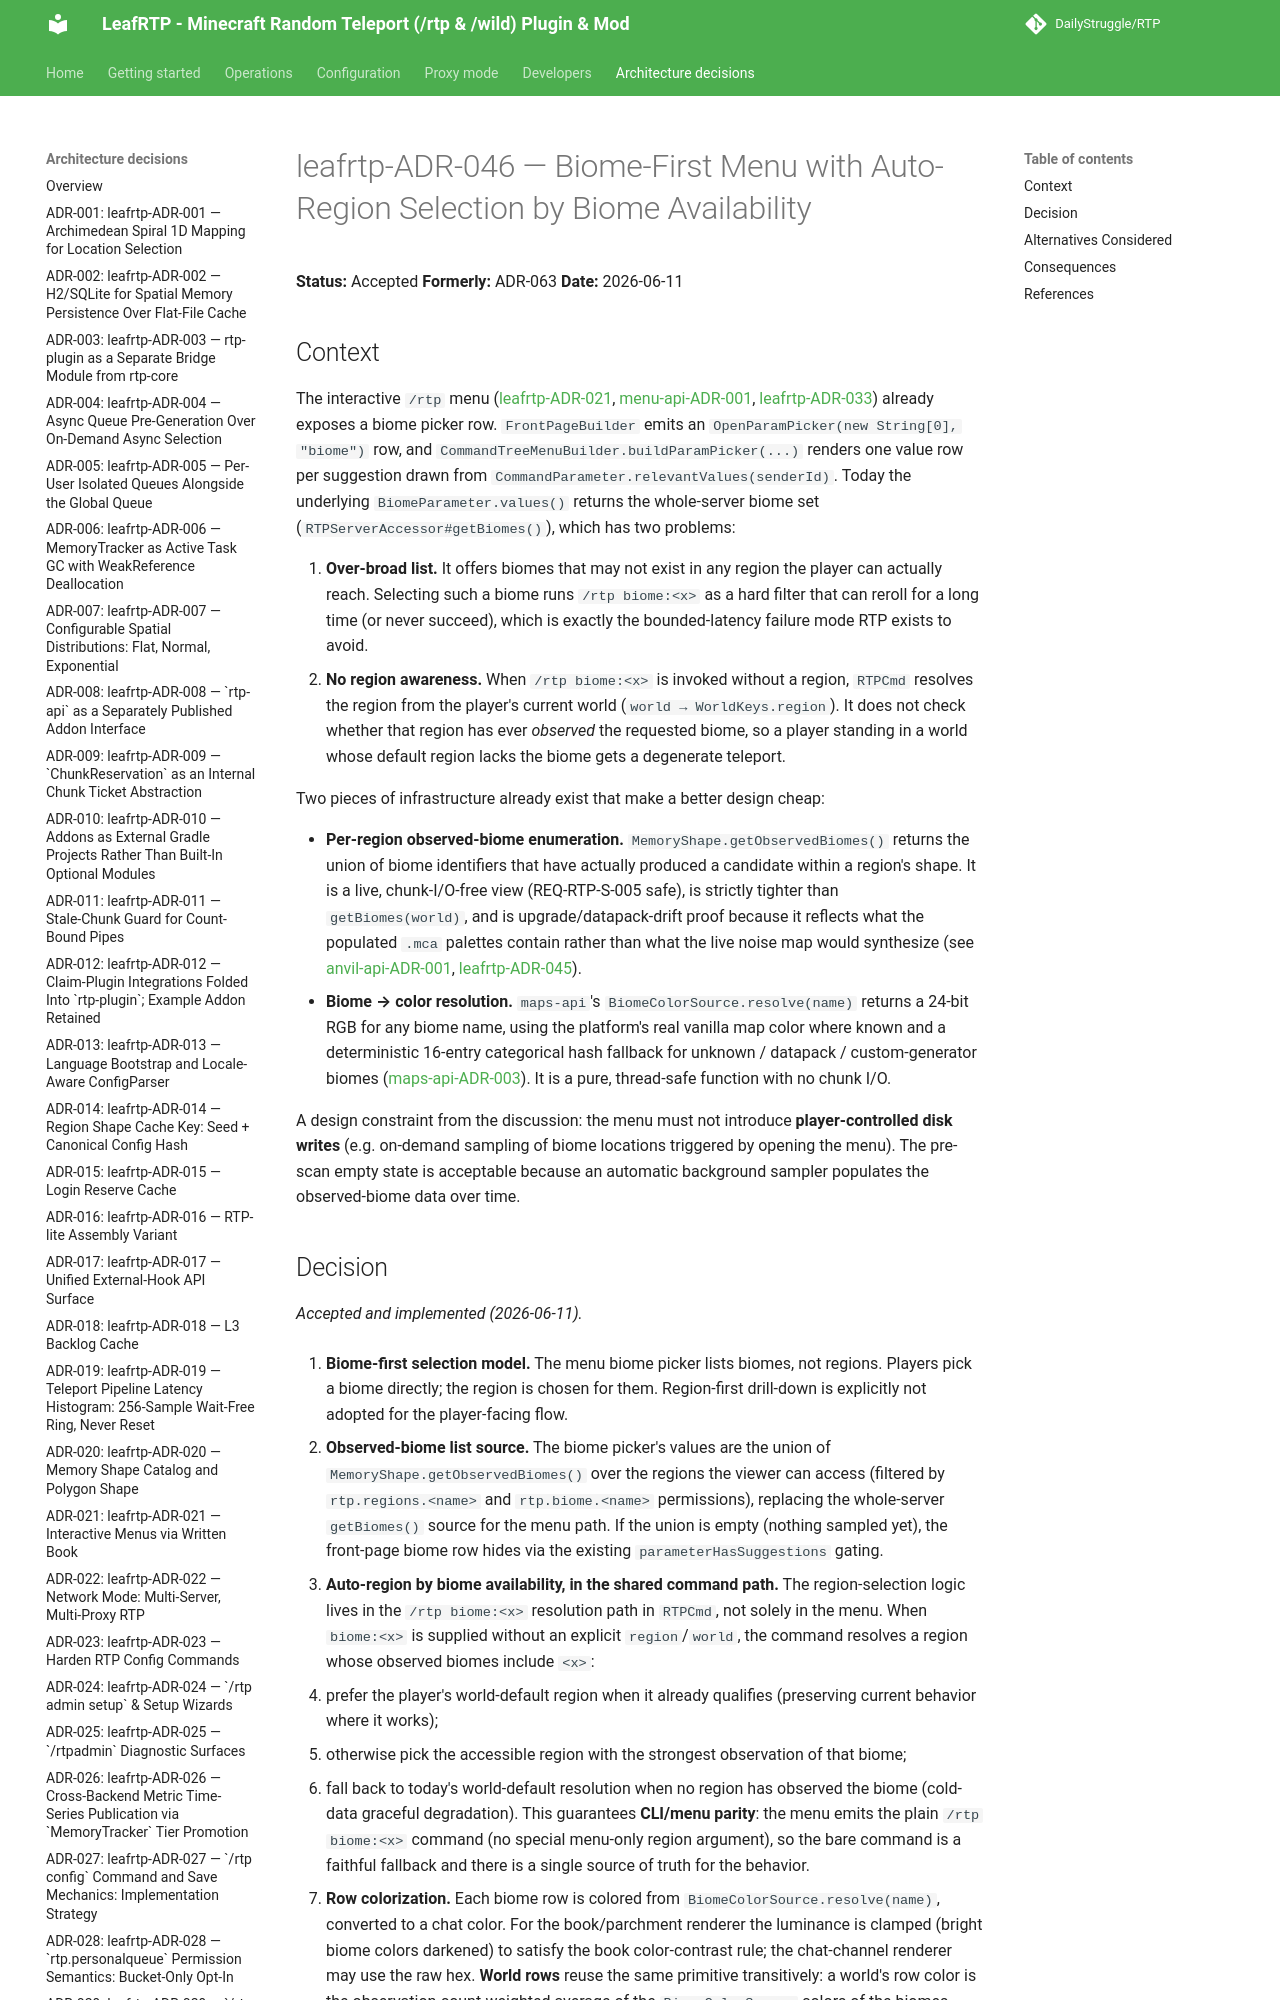

repository: DailyStruggle/RTP · page: adr/leafrtp-ADR-046-biome-first-menu-and-auto-region-by-biome/index.html · generator: mkdocs

# leafrtp-ADR-046 — Biome-First Menu with Auto-Region Selection by Biome Availability

**Status:** Accepted
**Formerly:** ADR-063
**Date:** 2026-06-11

## Context

The interactive `/rtp` menu ([leafrtp-ADR-021](leafrtp-ADR-021-interactive-menus-book-first.md), [menu-api-ADR-001](../../../../api/menu-api/docs/adr/menu-api-ADR-001-command-tree-menu-reflector.md), [leafrtp-ADR-033](leafrtp-ADR-033-concrete-menu-commands-supersede-tokens.md)) already exposes a biome picker row. `FrontPageBuilder` emits an `OpenParamPicker(new String[0], "biome")` row, and `CommandTreeMenuBuilder.buildParamPicker(...)` renders one value row per suggestion drawn from `CommandParameter.relevantValues(senderId)`. Today the underlying `BiomeParameter.values()` returns the whole-server biome set (`RTPServerAccessor#getBiomes()`), which has two problems:

1. **Over-broad list.** It offers biomes that may not exist in any region the player can actually reach. Selecting such a biome runs `/rtp biome:<x>` as a hard filter that can reroll for a long time (or never succeed), which is exactly the bounded-latency failure mode RTP exists to avoid.
2. **No region awareness.** When `/rtp biome:<x>` is invoked without a region, `RTPCmd` resolves the region from the player's current world (`world → WorldKeys.region`). It does not check whether that region has ever *observed* the requested biome, so a player standing in a world whose default region lacks the biome gets a degenerate teleport.

Two pieces of infrastructure already exist that make a better design cheap:

- **Per-region observed-biome enumeration.** `MemoryShape.getObservedBiomes()` returns the union of biome identifiers that have actually produced a candidate within a region's shape. It is a live, chunk-I/O-free view (REQ-RTP-S-005 safe), is strictly tighter than `getBiomes(world)`, and is upgrade/datapack-drift proof because it reflects what the populated `.mca` palettes contain rather than what the live noise map would synthesize (see [anvil-api-ADR-001](../../../../api/anvil-api/docs/adr/anvil-api-ADR-001-anvil-subsystem.md), [leafrtp-ADR-045](leafrtp-ADR-045-biome-probability-weighting.md)).
- **Biome → color resolution.** `maps-api`'s `BiomeColorSource.resolve(name)` returns a 24-bit RGB for any biome name, using the platform's real vanilla map color where known and a deterministic 16-entry categorical hash fallback for unknown / datapack / custom-generator biomes ([maps-api-ADR-003](../../../../api/maps-api/docs/adr/maps-api-ADR-003-maps-api-module.md)). It is a pure, thread-safe function with no chunk I/O.
